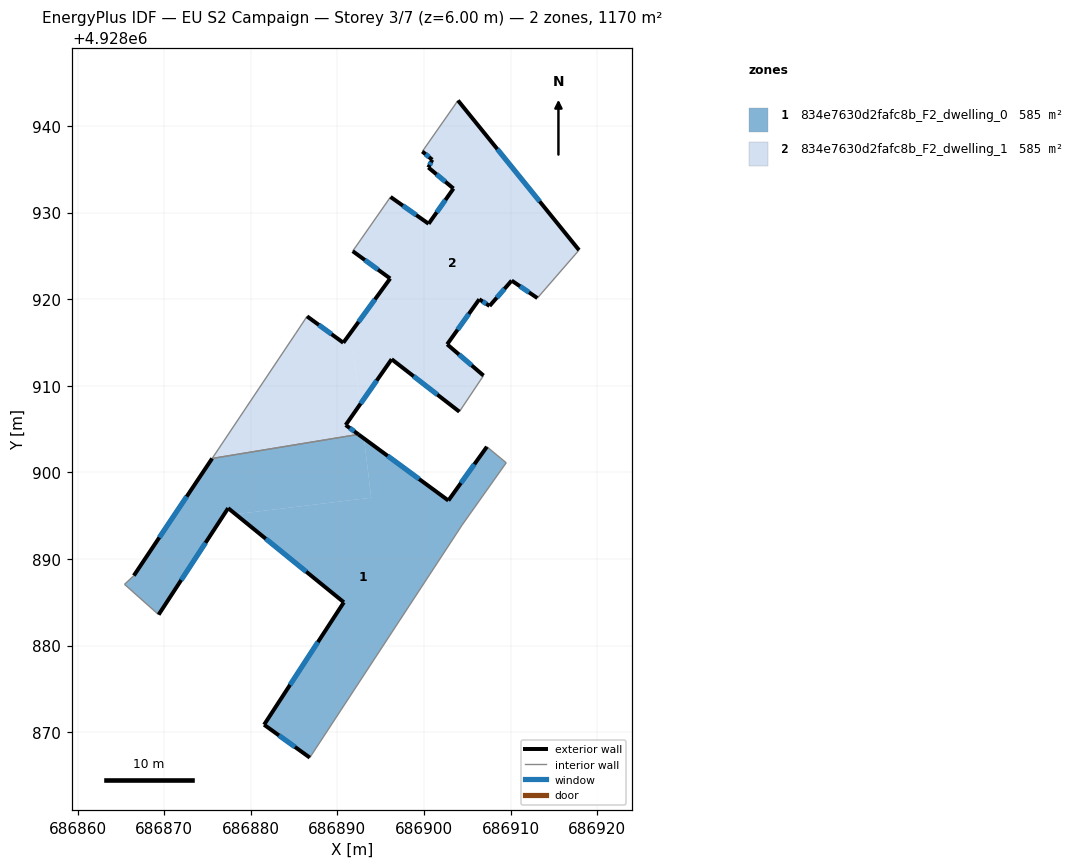
=== STOREY PLAN SPEC (per zone: floor XY polygon, exterior-wall plan segments, windows/doors) ===
zone 1: 834e7630d2fafc8b_F2_dwelling_0  (585.0 m²)
  floor: (686893.07, 4928903.92) (686893.91, 4928897.08) (686878.25, 4928895.17) (686877.39, 4928895.87) (686869.36, 4928883.58) (686865.42, 4928887.08) (686866.50, 4928888.08) (686875.54, 4928901.61) (686892.43, 4928904.39)
  floor: (686907.27, 4928902.96) (686909.50, 4928901.11) (686904.40, 4928893.91) (686886.82, 4928867.07) (686881.54, 4928870.87) (686890.75, 4928885.00) (686878.25, 4928895.17) (686893.91, 4928897.08) (686893.07, 4928903.92) (686902.82, 4928896.75)
  exterior wall: (686881.54, 4928870.87) – (686886.82, 4928867.07)  [6.5 m]
    window: (686883.26, 4928869.63) – (686885.10, 4928868.30)  [2.4 m²]
  exterior wall: (686890.75, 4928885.00) – (686881.54, 4928870.87)  [16.9 m]
    window: (686887.75, 4928880.41) – (686884.53, 4928875.46)  [6.2 m²]
  exterior wall: (686877.39, 4928895.87) – (686890.75, 4928885.00)  [17.2 m]
    window: (686881.73, 4928892.34) – (686886.40, 4928888.54)  [6.3 m²]
  exterior wall: (686869.36, 4928883.58) – (686877.39, 4928895.87)  [14.7 m]
    window: (686871.97, 4928887.57) – (686874.78, 4928891.87)  [5.4 m²]
  exterior wall: (686875.54, 4928901.61) – (686866.50, 4928888.08)  [16.3 m]
    window: (686872.60, 4928897.21) – (686869.44, 4928892.48)  [6.0 m²]
  exterior wall: (686902.82, 4928896.75) – (686892.43, 4928904.39)  [12.9 m]
    window: (686899.44, 4928899.24) – (686895.81, 4928901.91)  [4.7 m²]
  exterior wall: (686907.27, 4928902.96) – (686902.82, 4928896.75)  [7.6 m]
    window: (686905.82, 4928900.94) – (686904.27, 4928898.77)  [2.8 m²]
  interior walls: 6
zone 2: 834e7630d2fafc8b_F2_dwelling_1  (585.0 m²)
  floor: (686903.93, 4928942.95) (686917.91, 4928925.67) (686913.10, 4928920.13) (686910.13, 4928922.15) (686907.58, 4928919.22) (686906.39, 4928919.99) (686902.68, 4928914.79) (686906.88, 4928911.18) (686904.09, 4928907.01) (686896.27, 4928913.07) (686892.60, 4928907.82) (686891.83, 4928914.14) (686890.69, 4928914.97) (686896.10, 4928922.39) (686891.77, 4928925.55) (686892.73, 4928926.92) (686896.14, 4928931.81) (686900.54, 4928928.71) (686903.41, 4928932.78) (686900.51, 4928935.21) (686900.96, 4928936.10) (686899.81, 4928937.06)
  floor: (686891.83, 4928914.14) (686892.60, 4928907.82) (686890.96, 4928905.47) (686892.43, 4928904.39) (686875.54, 4928901.61) (686885.16, 4928916.00) (686886.50, 4928918.02)
  exterior wall: (686900.54, 4928928.71) – (686896.14, 4928931.81)  [5.4 m]
    window: (686899.11, 4928929.72) – (686897.57, 4928930.80)  [2.0 m²]
  exterior wall: (686903.41, 4928932.78) – (686900.54, 4928928.71)  [5.0 m]
    window: (686902.48, 4928931.46) – (686901.47, 4928930.04)  [1.8 m²]
  exterior wall: (686900.51, 4928935.21) – (686903.41, 4928932.78)  [3.8 m]
    window: (686901.45, 4928934.42) – (686902.47, 4928933.57)  [1.4 m²]
  exterior wall: (686900.96, 4928936.10) – (686900.51, 4928935.21)  [1.0 m]
    window: (686900.81, 4928935.81) – (686900.66, 4928935.50)  [0.4 m²]
  exterior wall: (686899.81, 4928937.06) – (686900.96, 4928936.10)  [1.5 m]
    window: (686900.18, 4928936.75) – (686900.59, 4928936.42)  [0.5 m²]
  exterior wall: (686917.91, 4928925.67) – (686903.93, 4928942.95)  [22.2 m]
    window: (686913.36, 4928931.29) – (686908.48, 4928937.33)  [8.1 m²]
  exterior wall: (686910.13, 4928922.15) – (686913.10, 4928920.13)  [3.6 m]
    window: (686911.09, 4928921.50) – (686912.13, 4928920.79)  [1.3 m²]
  exterior wall: (686907.58, 4928919.22) – (686910.13, 4928922.15)  [3.9 m]
    window: (686908.41, 4928920.18) – (686909.30, 4928921.20)  [1.4 m²]
  exterior wall: (686906.39, 4928919.99) – (686907.58, 4928919.22)  [1.4 m]
    window: (686906.78, 4928919.74) – (686907.19, 4928919.47)  [0.5 m²]
  exterior wall: (686902.68, 4928914.79) – (686906.39, 4928919.99)  [6.4 m]
    window: (686903.89, 4928916.48) – (686905.18, 4928918.30)  [2.3 m²]
  exterior wall: (686906.88, 4928911.18) – (686902.68, 4928914.79)  [5.5 m]
    window: (686905.51, 4928912.36) – (686904.04, 4928913.62)  [2.0 m²]
  exterior wall: (686896.27, 4928913.07) – (686904.09, 4928907.01)  [9.9 m]
    window: (686898.81, 4928911.10) – (686901.55, 4928908.98)  [3.6 m²]
  exterior wall: (686890.96, 4928905.47) – (686896.27, 4928913.07)  [9.3 m]
    window: (686892.69, 4928907.95) – (686894.54, 4928910.60)  [3.4 m²]
  exterior wall: (686892.43, 4928904.39) – (686890.96, 4928905.47)  [1.8 m]
    window: (686891.95, 4928904.74) – (686891.44, 4928905.12)  [0.7 m²]
  exterior wall: (686890.69, 4928914.97) – (686886.50, 4928918.02)  [5.2 m]
    window: (686889.33, 4928915.97) – (686887.86, 4928917.03)  [1.9 m²]
  exterior wall: (686896.10, 4928922.39) – (686890.69, 4928914.97)  [9.2 m]
    window: (686894.34, 4928919.98) – (686892.45, 4928917.39)  [3.4 m²]
  exterior wall: (686891.77, 4928925.55) – (686896.10, 4928922.39)  [5.4 m]
    window: (686893.18, 4928924.53) – (686894.69, 4928923.42)  [2.0 m²]
  interior walls: 8

=== DERIVED (storey summary) ===
Building: EU S2 Campaign
Storey: 3 of 7  (floor level z = 6.00 m)
Storey gross floor area: 1169.9 m²
Zones on this storey: 2
  - 834e7630d2fafc8b_F2_dwelling_0: floor 585.0 m²; exterior wall 92.1 m (276.3 m²); 7 window(s) 33.8 m²; WWR 12.2%
  - 834e7630d2fafc8b_F2_dwelling_1: floor 585.0 m²; exterior wall 100.4 m (301.2 m²); 17 window(s) 36.8 m²; WWR 12.2%
Zone adjacency (shared interzone walls):
  - 834e7630d2fafc8b_F2_dwelling_0 ↔ 834e7630d2fafc8b_F2_dwelling_1